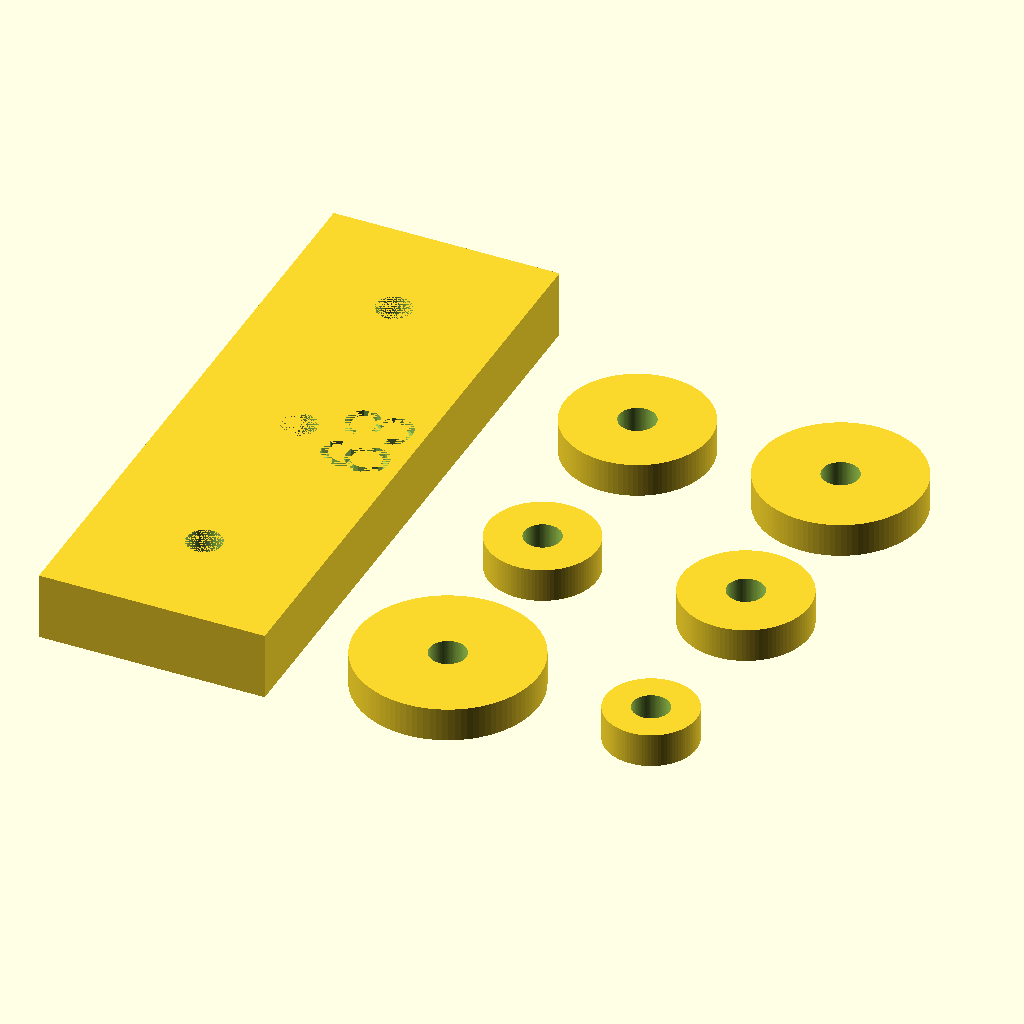
Cell 1: the model at its default parameters.
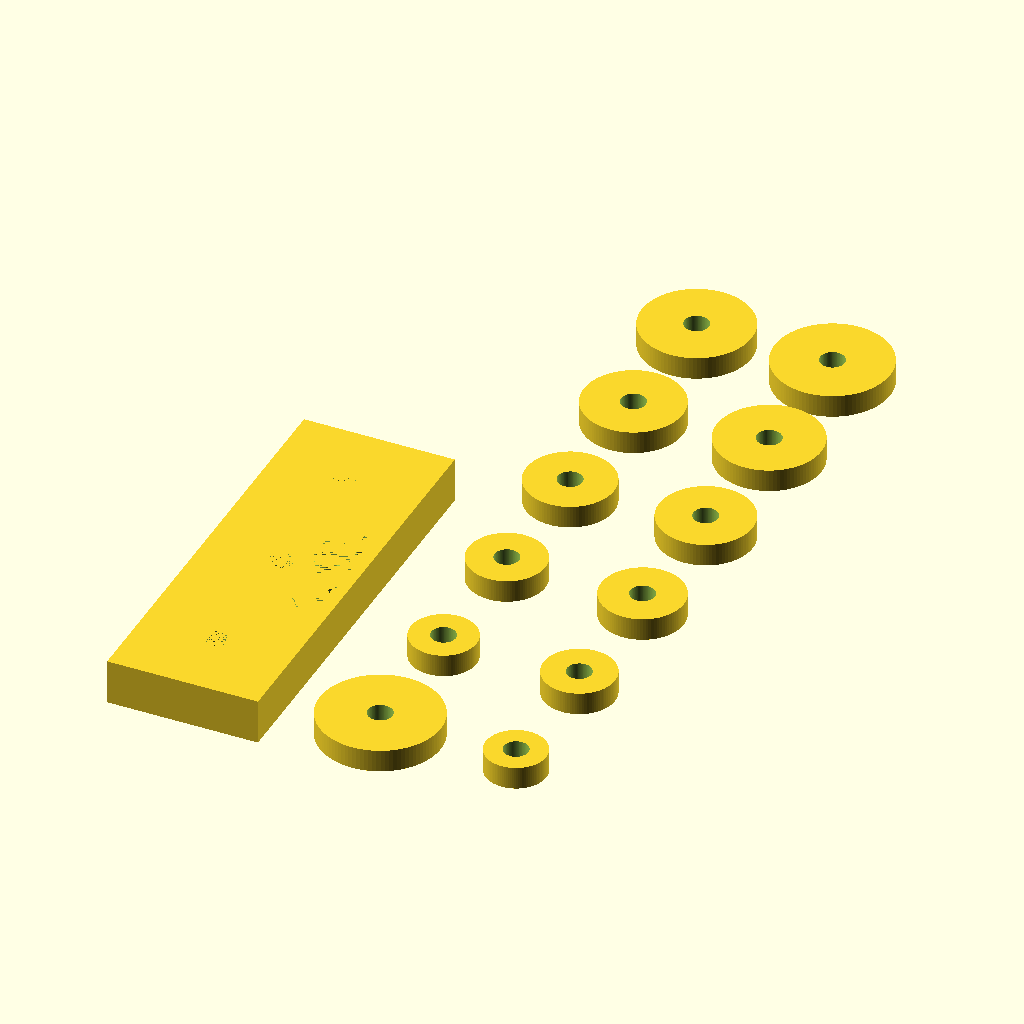
Cell 2 — N set to 12, the other parameters unchanged.
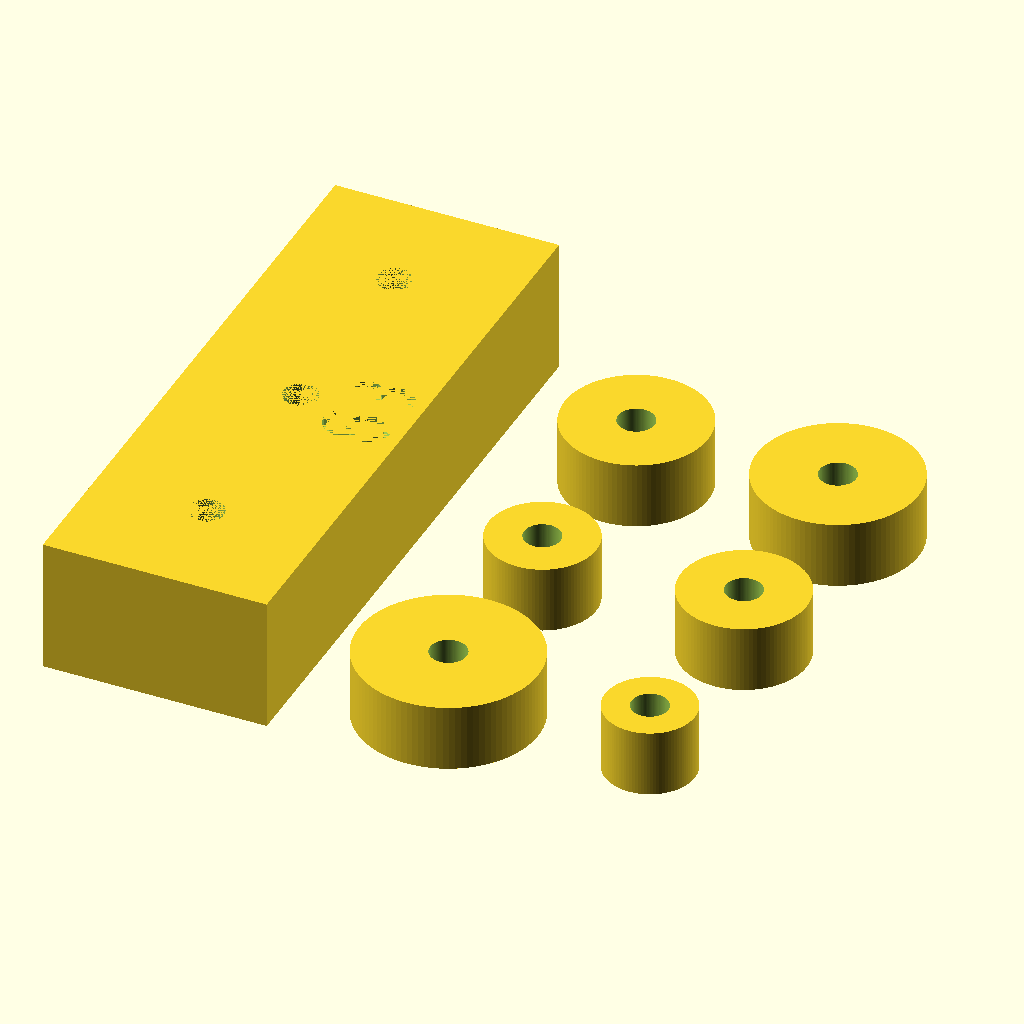
Cell 3: the same model with t = 0.75.
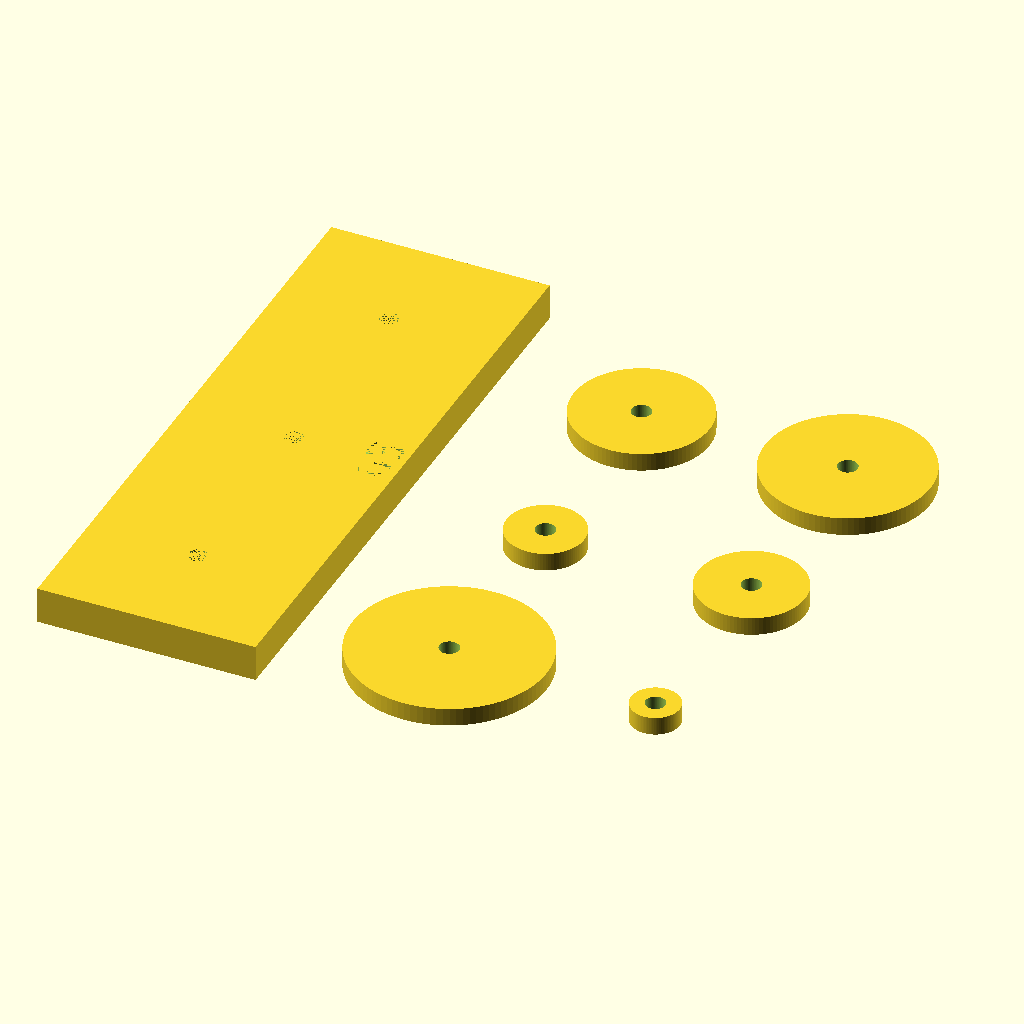
Cell 4: the same model with DN = 4.
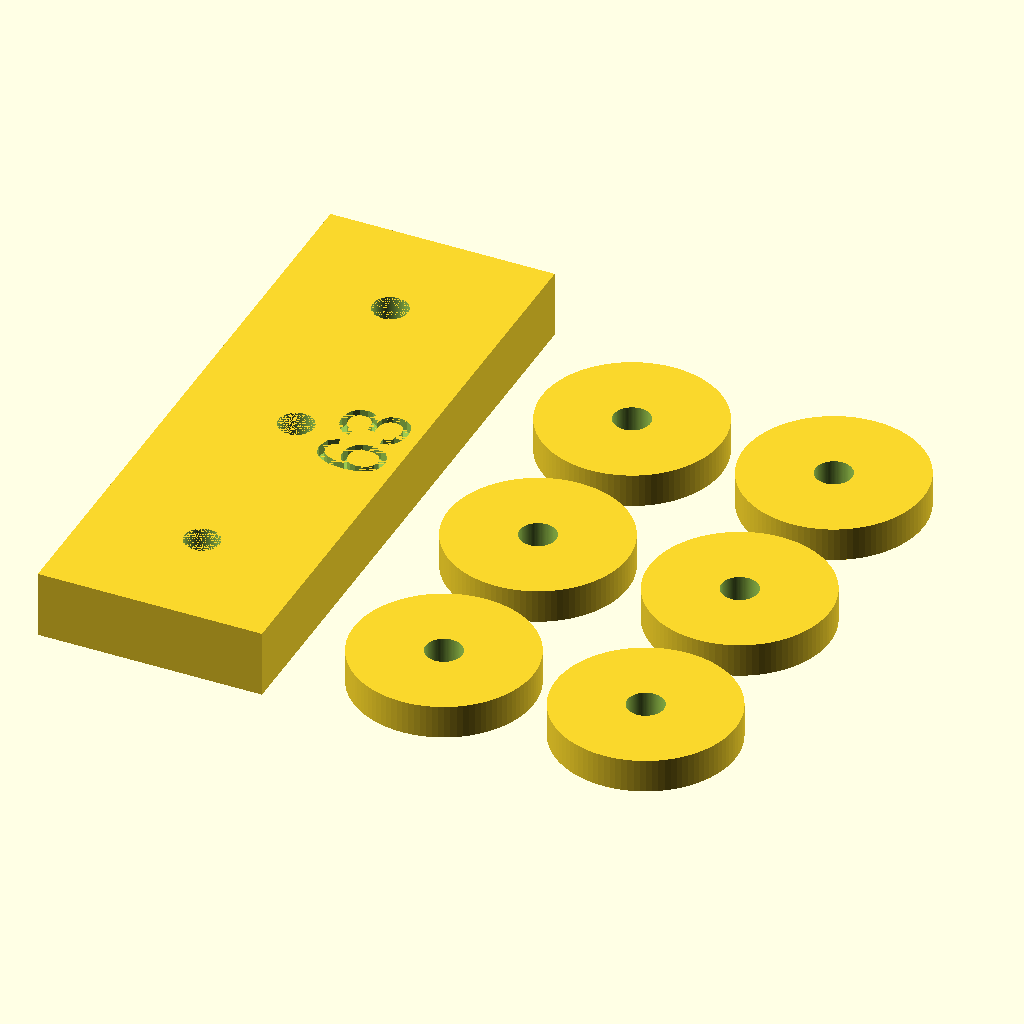
Cell 5 — D0 set to 2, the other parameters unchanged.
The same orthographic view direction (rotation 55°, 0°, 25°; colour scheme Cornfield) for every cell, with the view re-fitted per cell, so scale and position can differ between cells.
OpenSCAD source file inputs/thingiverse/files/thing-2673516/files/Towers-of-Hanoi.scad:
//Towers of Hanoi Puzzle

//By: Matt from 

//More info here
//https://en.wikipedia.org/wiki/Tower_of_Hanoi

//Number of disks
N= 6;

//Thickness of disks and half thickness of base
t= .375;

//Clearance amount (I use my nozzle diameter here)
tol = .4/25.4;

//Disk hole diameter
d= .375 + (2*tol);

//****** CHANGE FOR ROD DIAMETER AND AUTOMATICALLY ADD THE TOLERANCES ********
dbase = .375 + tol;

Eng=exp(ln(2)*N)-1;
echo(Eng);

DN= 2;
D0= 1;

Step=(DN-D0)/(N-1);

echo(Step);

Even=0;
Odd=DN + .25;

translate([0,DN/2,t/2]){
for(i=[2:N-1])
    if(i%2==0){
        translate([Even,(Odd) + ((i-2)*(Odd/2)),0]){
            difference(){
                cylinder(t,(D0+(Step*(i-1)))/2,(D0+(Step*(i-1)))/2,center = true,$fn=100);
                cylinder(2*t,d/2,d/2,center = true,$fn=100);
    }}}
    else{
        translate([Odd,(Odd) + (((i-2)-1)*(Odd/2)),0]){
            difference(){
                cylinder(t,(D0+(Step*(i-1)))/2,(D0+(Step*(i-1)))/2,center = true,$fn=100);
                cylinder(2*t,d/2,d/2,center = true,$fn=100);
    }}}

translate([Odd,0,0]){
difference(){
    cylinder(t,D0/2,D0/2,center = true,$fn=100);
    cylinder(2*t,d/2,d/2,center = true,$fn=100);
    }}

 
difference(){
    cylinder(t,DN/2,DN/2,center = true,$fn=100);
    cylinder(2*t,d/2,d/2,center = true,$fn=100);
    }}

translate([-Odd*1.25,((3*DN)+1)/2,t]){
    difference(){
        cube([DN+.5,(3*DN)+1,2*t],center=true);
rotate([0,0,90]){
    translate([0,-(DN/2)+.25,t-.0625]){
        linear_extrude(.125,center=true){
text(str(Eng), font = "Liberation Sans", size = .75,halign="center",valign="center");
}}}
cylinder(2*t,dbase/2,dbase/2,center=true,$fn=1000);
translate([0,DN+.25,0]){
    cylinder(2*t,dbase/2,dbase/2,center=true,$fn=1000);
}
translate([0,-(DN+.25),0]){
    cylinder(2*t,dbase/2,dbase/2,center=true,$fn=1000);
}
}
}
Parameter table extracted from the source (name, type, default, range or options):
N: number, default 6
t: number, default 0.375
DN: number, default 2
D0: number, default 1
Even: number, default 0
